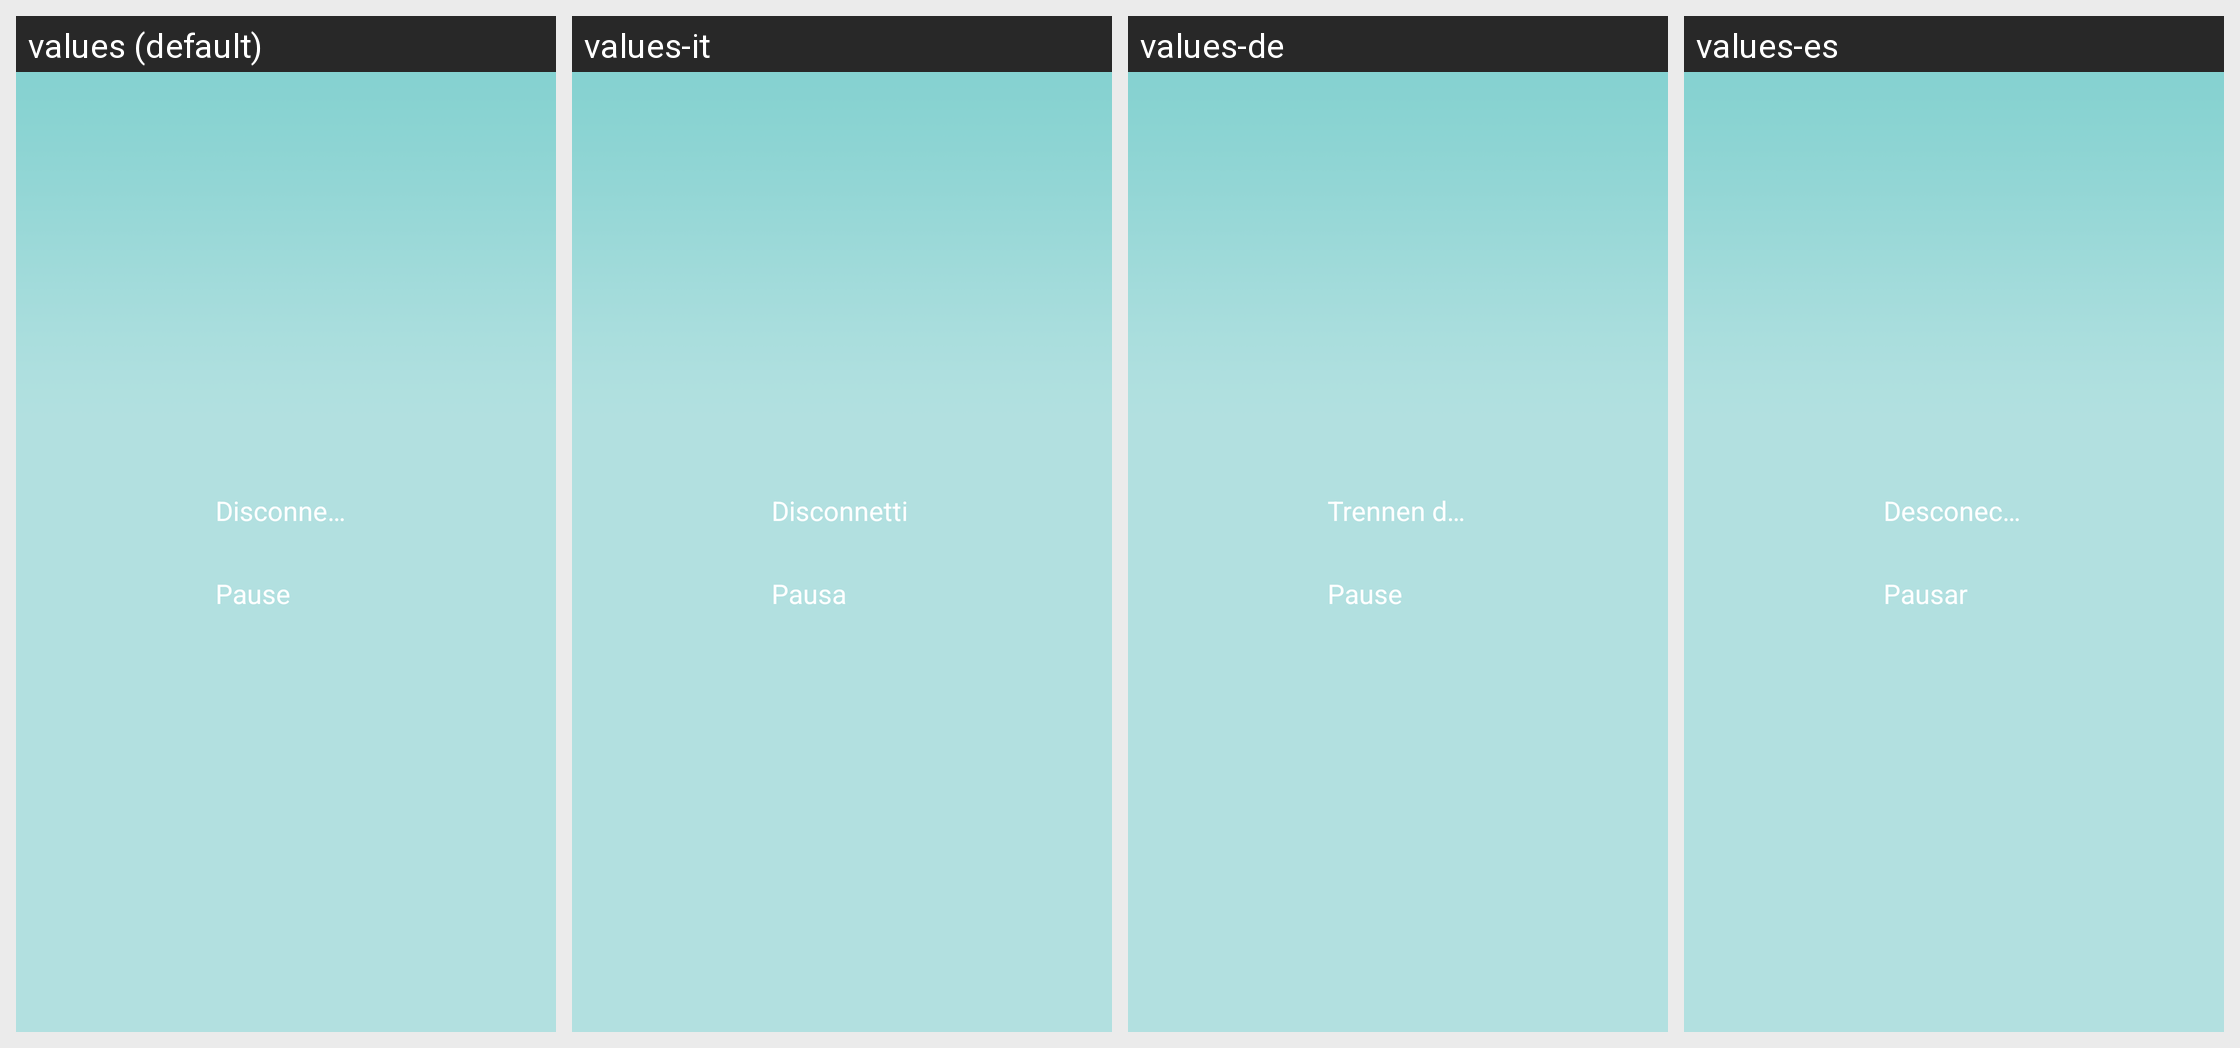

Strings drawn on this Android screen and how each of the app's shown locales translates them:
Android screen res/layout/popup.xml rendered under 4 locales, left to right: values (default), values-it, values-de, values-es. Device: Nexus 5 (rendered at 1080×1920; each locale shown at half size, 540×960, under a caption strip naming it); theme Theme.Start.
Other locales in the repository, not shown: values-af, values-am, values-ar, values-as, values-az, values-be, values-bg, values-bn, values-bn-rIN, values-bs, values-ca, values-cs, values-da, values-el, values-en-rGB, values-es-rUS, values-et, values-eu, values-fa, values-fi, values-fr, values-fr-rCA, values-gem, values-gl, values-gu, values-hi, values-hr, values-hu, values-hy, values-id, values-in, values-is, values-iw, values-ja, values-ka, values-kk, values-km, values-kn, values-ko, values-ky, values-lo, values-lt, values-lv, values-mk, values-ml, values-mn, values-mr, values-ms, values-my, values-nb, values-ne, values-nl, values-or, values-pa, values-pl, values-pt, values-pt-rBR, values-pt-rPT, values-ro, values-ru, values-si, values-sk, values-sl, values-sq, values-sr, values-sv, values-sw, values-ta, values-te, values-th, values-tl, values-tr, values-tw, values-uk, values-ur, values-uz, values-vi, values-zh, values-zh-rCN, values-zh-rHK, values-zh-rTW, values-zu.
Strings drawn on this screen, with the default value and each locale's value (text and hints the layout hard-codes, and strings that could not be matched under every locale, appear in the picture but are not listed):

play_four_disconnection
  values: Disconnected
  values-it: Disconnetti
  values-de: Trennen der Verbindung
  values-es: Desconectar

four_play_pause
  values: Pause
  values-it: Pausa
  values-de: Pause
  values-es: Pausar
